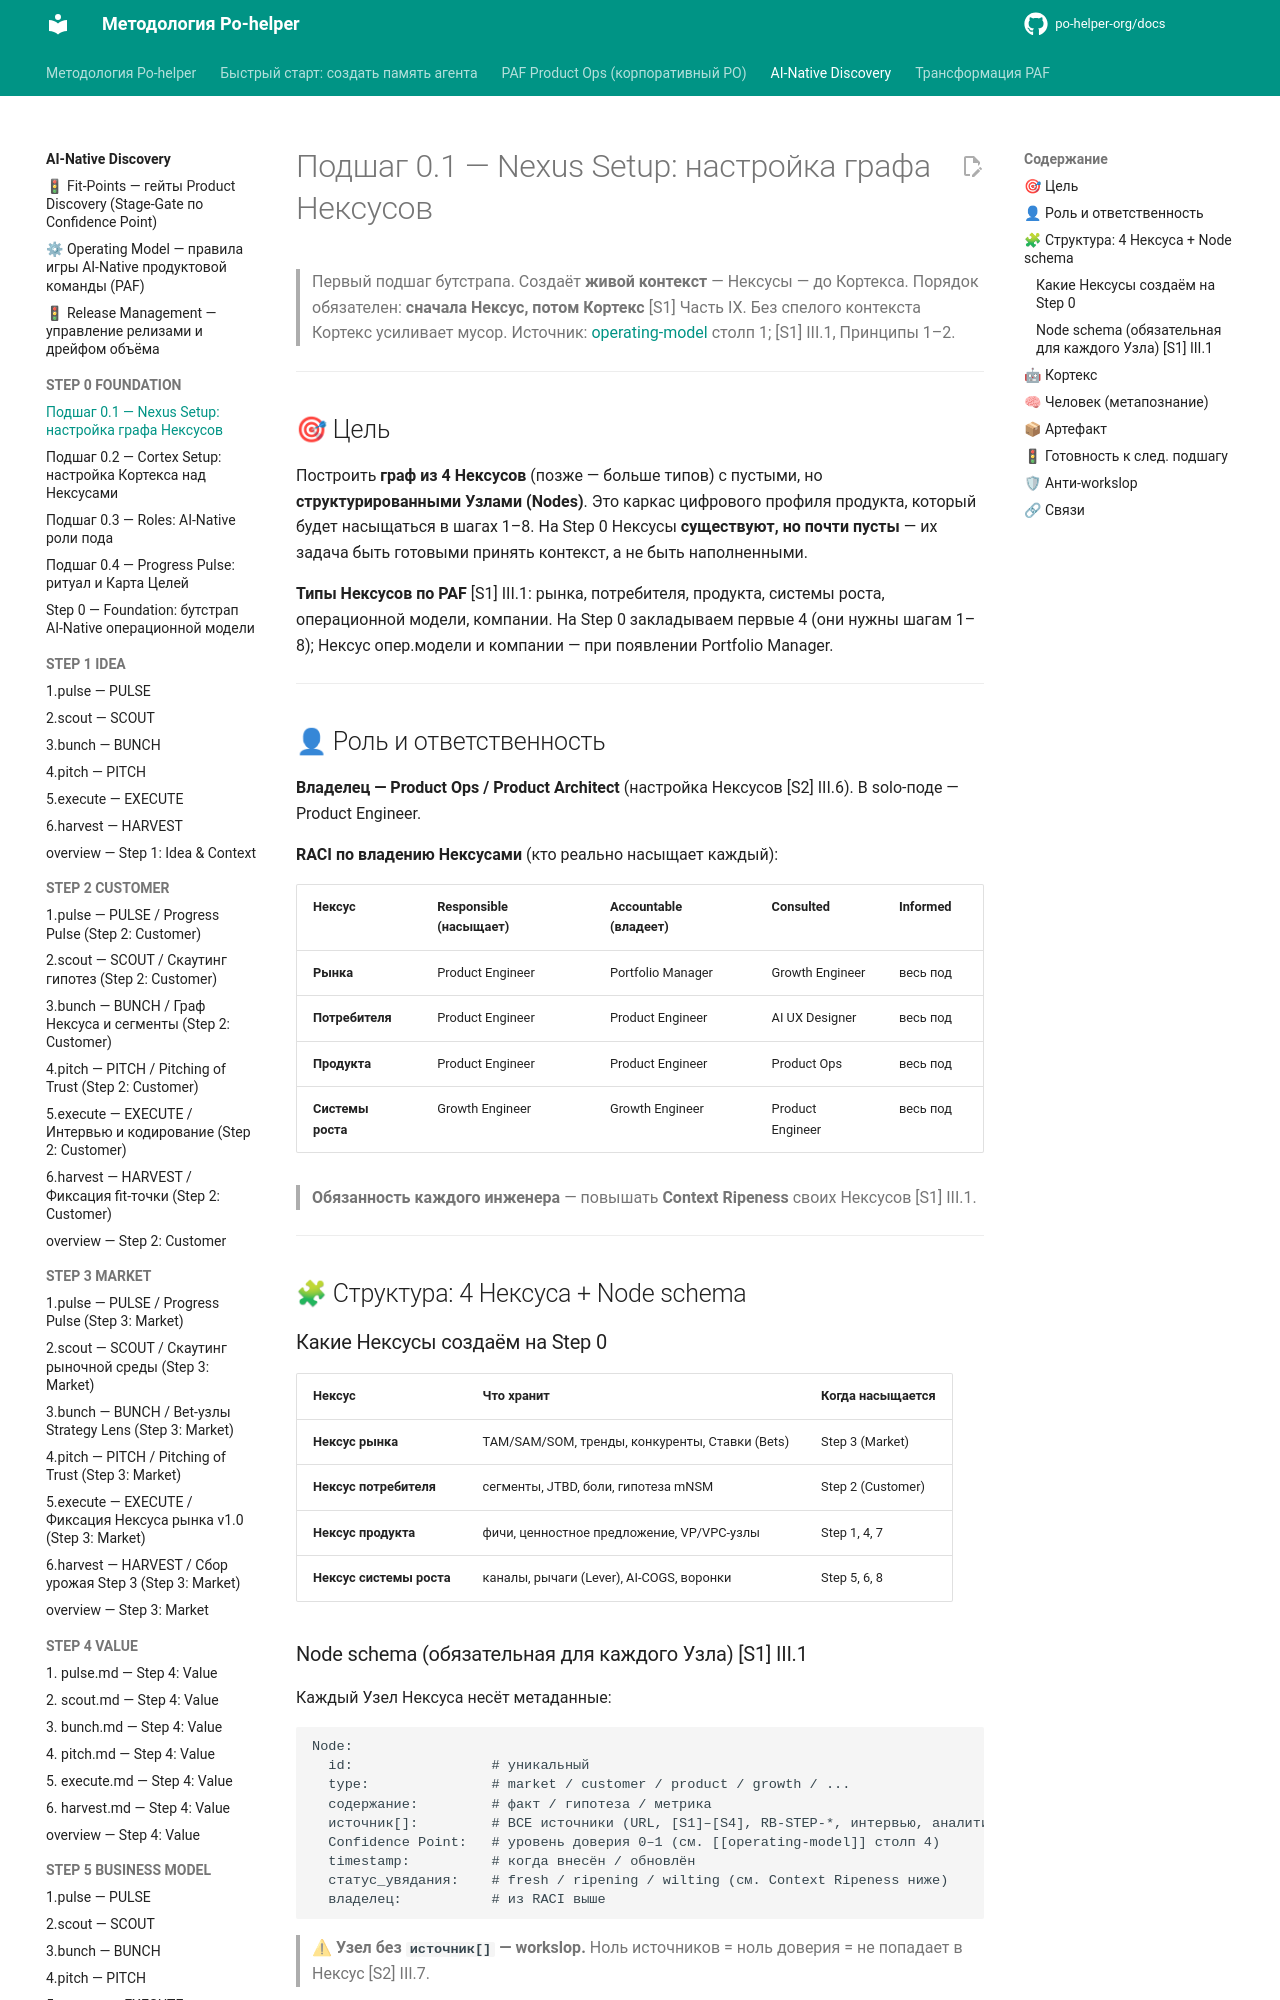

repository: po-helper-org/docs · page: ai-processes/STEP-0-FOUNDATION/1.nexus-setup/index.html · generator: mkdocs

---
nexus: product
node_id: aip-0-nexus-setup
node_type: bootstrap
paf_step: 0
sprint_phase: null
kind: normative
owner: Product Ops
confidence: 1.0
sources: ["[S1]", "[S2]", "[S3]", "[S4]"]
updated: 2026-06-20
ttl_days: 365
ripeness: fresh
tags: []
---

# Подшаг 0.1 — Nexus Setup: настройка графа Нексусов

> Первый подшаг бутстрапа. Создаёт **живой контекст** — Нексусы — до Кортекса. Порядок обязателен: **сначала Нексус, потом Кортекс** [S1] Часть IX. Без спелого контекста Кортекс усиливает мусор.
> Источник: [operating-model](../operating-model.md) столп 1; [S1] III.1, Принципы 1–2.

---

## 🎯 Цель

Построить **граф из 4 Нексусов** (позже — больше типов) с пустыми, но **структурированными Узлами (Nodes)**. Это каркас цифрового профиля продукта, который будет насыщаться в шагах 1–8. На Step 0 Нексусы **существуют, но почти пусты** — их задача быть готовыми принять контекст, а не быть наполненными.

**Типы Нексусов по PAF** [S1] III.1: рынка, потребителя, продукта, системы роста, операционной модели, компании. На Step 0 закладываем первые 4 (они нужны шагам 1–8); Нексус опер.модели и компании — при появлении Portfolio Manager.

---

## 👤 Роль и ответственность

**Владелец — Product Ops / Product Architect** (настройка Нексусов [S2] III.6). В solo-поде — Product Engineer.

**RACI по владению Нексусами** (кто реально насыщает каждый):

| Нексус | Responsible (насыщает) | Accountable (владеет) | Consulted | Informed |
|---|---|---|---|---|
| **Рынка** | Product Engineer | Portfolio Manager | Growth Engineer | весь под |
| **Потребителя** | Product Engineer | Product Engineer | AI UX Designer | весь под |
| **Продукта** | Product Engineer | Product Engineer | Product Ops | весь под |
| **Системы роста** | Growth Engineer | Growth Engineer | Product Engineer | весь под |

> **Обязанность каждого инженера** — повышать **Context Ripeness** своих Нексусов [S1] III.1.

---

## 🧩 Структура: 4 Нексуса + Node schema

### Какие Нексусы создаём на Step 0

| Нексус | Что хранит | Когда насыщается |
|---|---|---|
| **Нексус рынка** | TAM/SAM/SOM, тренды, конкуренты, Ставки (Bets) | Step 3 (Market) |
| **Нексус потребителя** | сегменты, JTBD, боли, гипотеза mNSM | Step 2 (Customer) |
| **Нексус продукта** | фичи, ценностное предложение, VP/VPC-узлы | Step 1, 4, 7 |
| **Нексус системы роста** | каналы, рычаги (Lever), AI-COGS, воронки | Step 5, 6, 8 |
